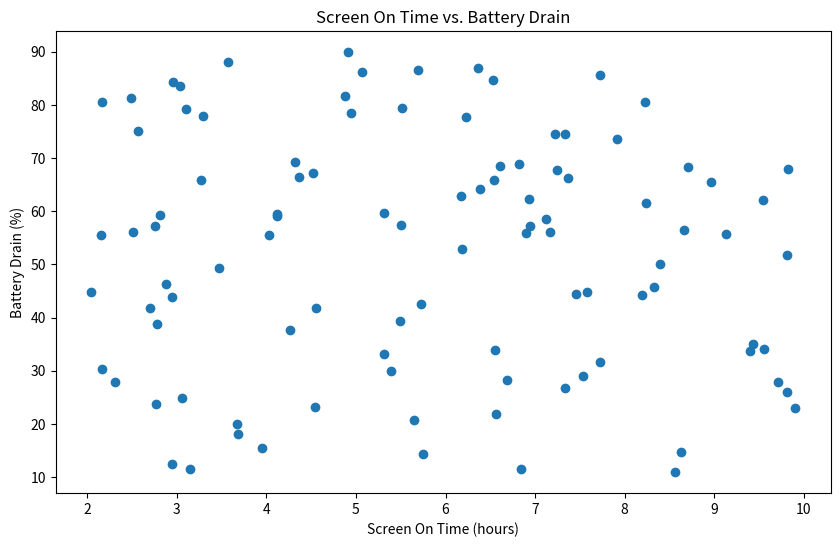

The matplotlib source for this figure: (Note: this script raises an exception after producing the figure.)
# Import necessary libraries
import matplotlib.pyplot as plt
import pandas as pd
import numpy as np

# Create a sample dataset
np.random.seed(0)
data = {
    'Screen On Time (hours)': np.random.uniform(2, 10, 100),
    'Battery Drain (%)': np.random.uniform(10, 90, 100)
}

# Create a DataFrame
df = pd.DataFrame(data)

# Create a scatter plot
plt.figure(figsize=(10, 6))
plt.scatter(df['Screen On Time (hours)'], df['Battery Drain (%)'])

# Add title and labels
plt.title('Screen On Time vs. Battery Drain')
plt.xlabel('Screen On Time (hours)')
plt.ylabel('Battery Drain (%)')

# Show the plot
plt.show()
plt.savefig('png_files/plot_85d74a2b.png')